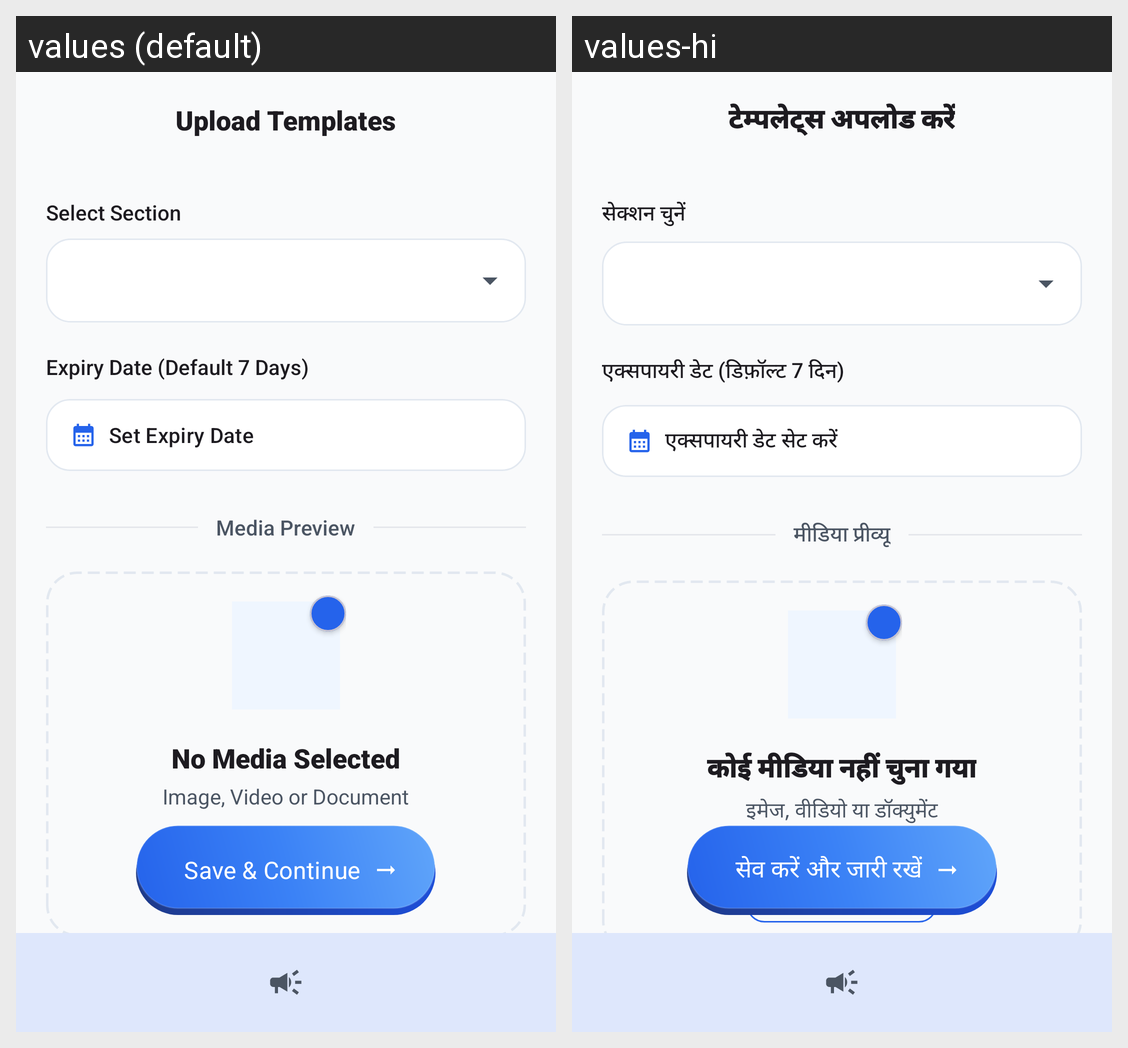

The Android screen above is rendered under two locales of the same app. Produce the string resources it draws, with the default and per-locale values.
Android screen res/layout/activity_upload_templates.xml rendered under 2 locales, left to right: values (default), values-hi. Device: Nexus 5 (rendered at 1080×1920; each locale shown at half size, 540×960, under a caption strip naming it); theme Theme.RMPlus.
Strings drawn on this screen, with the default value and each locale's value (text and hints the layout hard-codes, and strings that could not be matched under every locale, appear in the picture but are not listed):

title_upload_templates
  values: Upload Templates
  values-hi: टेम्पलेट्स अपलोड करें

section_select
  values: Select Section
  values-hi: सेक्शन चुनें

label_expiry_date_desc
  values: Expiry Date (Default 7 Days)
  values-hi: एक्सपायरी डेट (डिफ़ॉल्ट 7 दिन)

btn_set_expiry
  values: Set Expiry Date
  values-hi: एक्सपायरी डेट सेट करें

label_media_preview
  values: Media Preview
  values-hi: मीडिया प्रीव्यू

no_media_selected
  values: No Media Selected
  values-hi: कोई मीडिया नहीं चुना गया

image_video_doc
  values: Image, Video or Document
  values-hi: इमेज, वीडियो या डॉक्युमेंट

btn_select_media
  values: Select Media
  values-hi: मीडिया चुनें

btn_save_continue
  values: Save & Continue
  values-hi: सेव करें और जारी रखें
